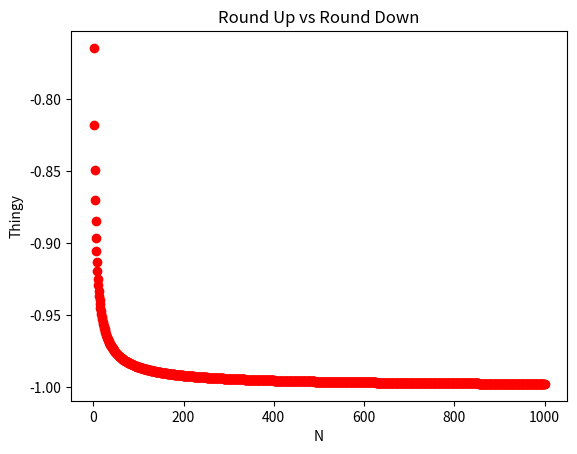

This chart was generated by the following Python code:
# -*- coding: utf-8 -*-
"""
Created on Wed Sep  4 10:02:18 2019

@author: thevexis
"""

import math as math
import matplotlib.pyplot as plt
import numpy as np
 


N = 1000

summ = 0

for n in range(1,N+1):
    summ += (1/n)
    
print(summ)

summ2 = 0

for n in range(N,0,-1):
    summ2 += (1/n)
    
    
print(summ2)

error = ((summ2 - summ) /(summ2)) * 100

print("Error between round up and round down is ", error,"%")

fig = plt.figure()
ax = fig.add_subplot(111)

summ = 0
summ2 = 0

for n in range(1,N+1):
    summ += (1/n)
    for k in range(N,0,-1):
        summ2 += (1/k)
    y = ((summ - summ2)/(abs(summ) + abs(summ2)))
    p = ax.plot(n, y, 'o', c='r')

ax.set_xlabel('N')
ax.set_ylabel('Thingy')
ax.set_title('Round Up vs Round Down')
fig.show()



